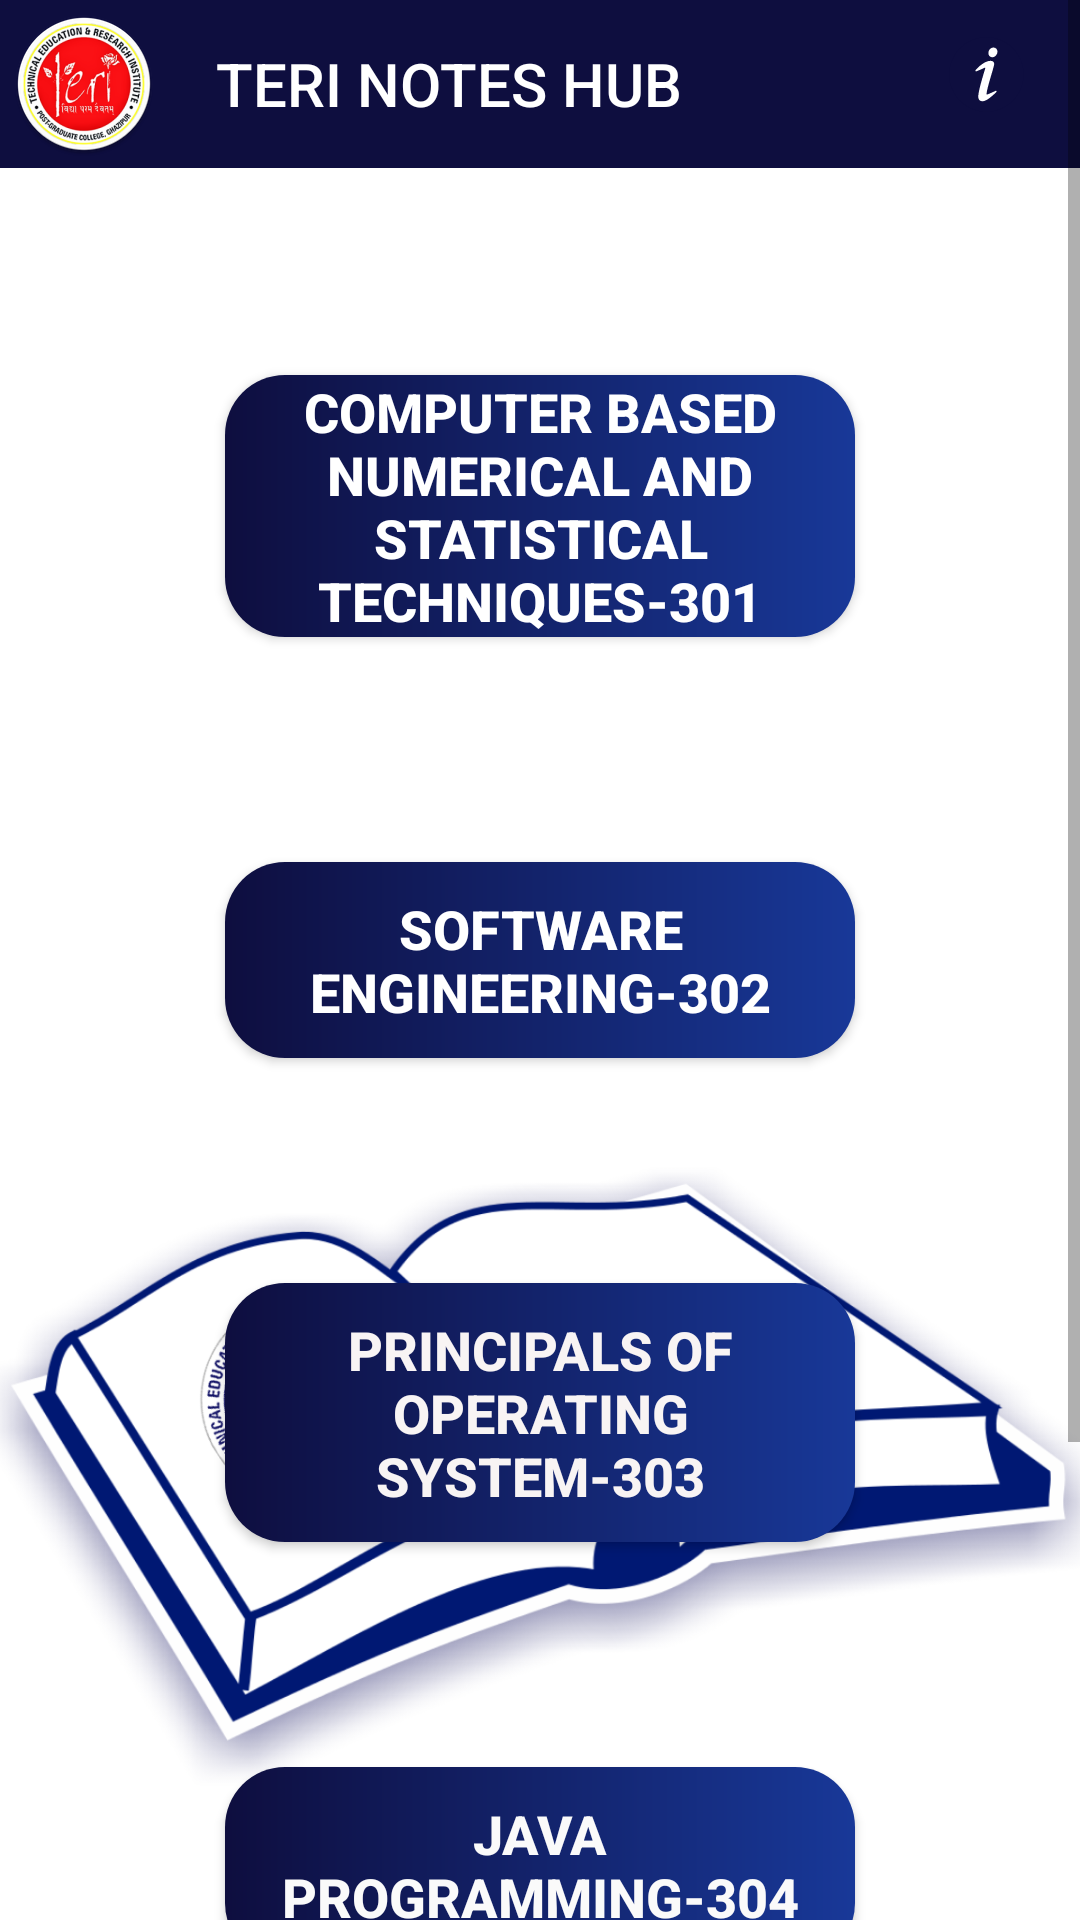

Produce the Android XML layout that renders to this screen, including the resource entries it uses.
<!-- AndroidManifest.xml: application theme AppTheme -->
<!-- res/layout/activity_third_semester.xml -->
<?xml version="1.0" encoding="utf-8"?>
<ScrollView xmlns:android="http://schemas.android.com/apk/res/android"
    android:layout_width="match_parent"
    android:layout_height="match_parent"
    android:background="@drawable/background_img">

    <RelativeLayout
        android:id="@+id/third_semester"
        android:layout_width="match_parent"
        android:layout_height="wrap_content">


        <Button
            android:id="@+id/first_sem"
            android:layout_width="wrap_content"
            android:layout_height="wrap_content"
            android:layout_alignParentStart="true"
            android:layout_alignParentEnd="true"
            android:layout_marginStart="75dp"
            android:layout_marginTop="125dp"
            android:layout_marginEnd="75dp"
            android:background="@drawable/gradient"
            android:shadowColor="#FF0000"
            android:text="@string/cbnst"
            android:textColor="#FFFFFF"
            android:textColorHighlight="#4EA802"
            android:textSize="18sp"
            android:textStyle="bold" />

        <Button
            android:id="@+id/second_sem"
            android:layout_width="wrap_content"
            android:layout_height="wrap_content"
            android:layout_below="@+id/first_sem"
            android:layout_alignParentStart="true"
            android:layout_alignParentEnd="true"
            android:layout_marginStart="75dp"
            android:layout_marginTop="75dp"
            android:layout_marginEnd="75dp"
            android:background="@drawable/gradient"
            android:padding="10dp"
            android:shadowColor="#FF0000"
            android:text="@string/se"
            android:textColor="#FFFFFF"
            android:textColorHighlight="#52B500"
            android:textSize="18sp"
            android:textStyle="bold" />

        <Button
            android:id="@+id/third_sem"
            android:layout_width="wrap_content"
            android:layout_height="wrap_content"
            android:layout_below="@+id/second_sem"
            android:layout_alignParentStart="true"
            android:layout_alignParentEnd="true"
            android:layout_marginStart="75dp"
            android:layout_marginTop="75dp"
            android:layout_marginEnd="75dp"
            android:background="@drawable/gradient"
            android:padding="10dp"
            android:shadowColor="#FF0000"
            android:text="@string/pos"
            android:textColor="#F8F4F4"
            android:textColorHighlight="#469702"
            android:textSize="18sp"
            android:textStyle="bold" />

        <Button
            android:id="@+id/fourth_sem"
            android:layout_width="wrap_content"
            android:layout_height="wrap_content"
            android:layout_below="@+id/third_sem"
            android:layout_alignParentStart="true"
            android:layout_alignParentEnd="true"
            android:layout_marginStart="75dp"
            android:layout_marginTop="75dp"
            android:layout_marginEnd="75dp"
            android:background="@drawable/gradient"
            android:padding="10dp"
            android:shadowColor="#FF0000"
            android:text="@string/java"
            android:textColor="#FAFAFA"
            android:textColorHighlight="#4CA303"
            android:textSize="18sp"
            android:textStyle="bold" />

        <Button
            android:id="@+id/ques_paper"
            android:layout_width="wrap_content"
            android:layout_height="wrap_content"
            android:layout_below="@+id/fourth_sem"
            android:layout_alignParentStart="true"
            android:layout_alignParentEnd="true"
            android:layout_marginStart="75dp"
            android:layout_marginTop="75dp"
            android:layout_marginEnd="75dp"
            android:background="@drawable/gradient"
            android:padding="10dp"
            android:layout_marginBottom="75dp"
            android:shadowColor="#FF0000"
            android:text="@string/papers"
            android:textColor="#F8F4F4"
            android:textColorHighlight="#469702"
            android:textSize="18sp"
            android:textStyle="bold" />

        <include
            android:id="@+id/toolbar"
            layout="@layout/toolbar"/>
    </RelativeLayout>
</ScrollView>
<!-- res/layout/toolbar.xml (included above) -->
<?xml version="1.0" encoding="utf-8"?>
<androidx.appcompat.widget.Toolbar xmlns:android="http://schemas.android.com/apk/res/android"
    xmlns:app="http://schemas.android.com/apk/res-auto"
    android:id="@+id/toolbar"
    android:layout_width="match_parent"
    android:layout_height="?attr/actionBarSize"
    android:background="@color/colorPrimaryDark"
    android:theme="@style/CustomTheme"
    app:navigationIcon="@mipmap/ic_watermark"
    app:title="@string/app_name"
    app:menu="@menu/appbar_menu"
    >
</androidx.appcompat.widget.Toolbar>
<!-- resources referenced by this layout -->
<resources>
  <color name="colorPrimaryDark">#0e0e3f</color>
  <!-- drawable background_img: png bitmap (drawable, 242765 bytes) -->
  <!-- drawable gradient (drawable) -->
  <?xml version="1.0" encoding="utf-8"?>
  <layer-list xmlns:android="http://schemas.android.com/apk/res/android">
  <item>
      <shape android:shape="rectangle">
          <gradient android:startColor="@color/colorPrimaryDark"
              android:type="linear"
              android:endColor="@color/sky_blue"/>
          <corners android:radius="20dp"/>
      </shape>
  </item>
  </layer-list>
  <!-- mipmap ic_watermark: png bitmap (mipmap-hdpi, 9363 bytes) -->
  <string name="app_name">TERI NOTES HUB</string>
  <string name="cbnst">Computer Based Numerical And Statistical Techniques-301</string>
  <string name="java">Java Programming-304</string>
  <string name="papers">Question Papers</string>
  <string name="pos">Principals Of Operating System-303</string>
  <string name="se">Software Engineering-302</string>
  <style name="CustomTheme" parent="Theme.AppCompat.NoActionBar">
          <item name="android:textColor">@color/white</item>
          <item name="background">@color/colorPrimaryDark</item>
          <item name="colorPrimary">@color/colorPrimary</item>
          <item name="colorPrimaryDark">@color/colorPrimaryDark</item>
          <item name="colorAccent">@color/colorAccent</item>
      </style>
  <style name="AppTheme" parent="Theme.AppCompat.Light.NoActionBar">
          
          <item name="windowNoTitle">true</item>
          <item name="windowActionBar">false</item>
          <item name="colorPrimary">@color/colorPrimary</item>
          <item name="colorPrimaryDark">@color/colorPrimaryDark</item>
          <item name="colorAccent">@color/colorAccent</item>
          <item name="android:windowAnimationStyle">@style/CustomActivityAnimation</item>
      </style>
  <color name="sky_blue">#183898</color>
  <color name="white">#ffffff</color>
  <color name="colorPrimary">#0e0e3f</color>
  <color name="colorAccent">#CAFAFE</color>
  <style name="CustomActivityAnimation" parent="@android:style/Animation.Activity">
          <item name="android:activityOpenEnterAnimation">@anim/slide_in_right</item>
          <item name="android:activityOpenExitAnimation">@anim/slide_out_left</item>
          <item name="android:activityCloseEnterAnimation">@anim/slide_in_left</item>
          <item name="android:activityCloseExitAnimation">@anim/slide_out_right</item>
      </style>
</resources>
